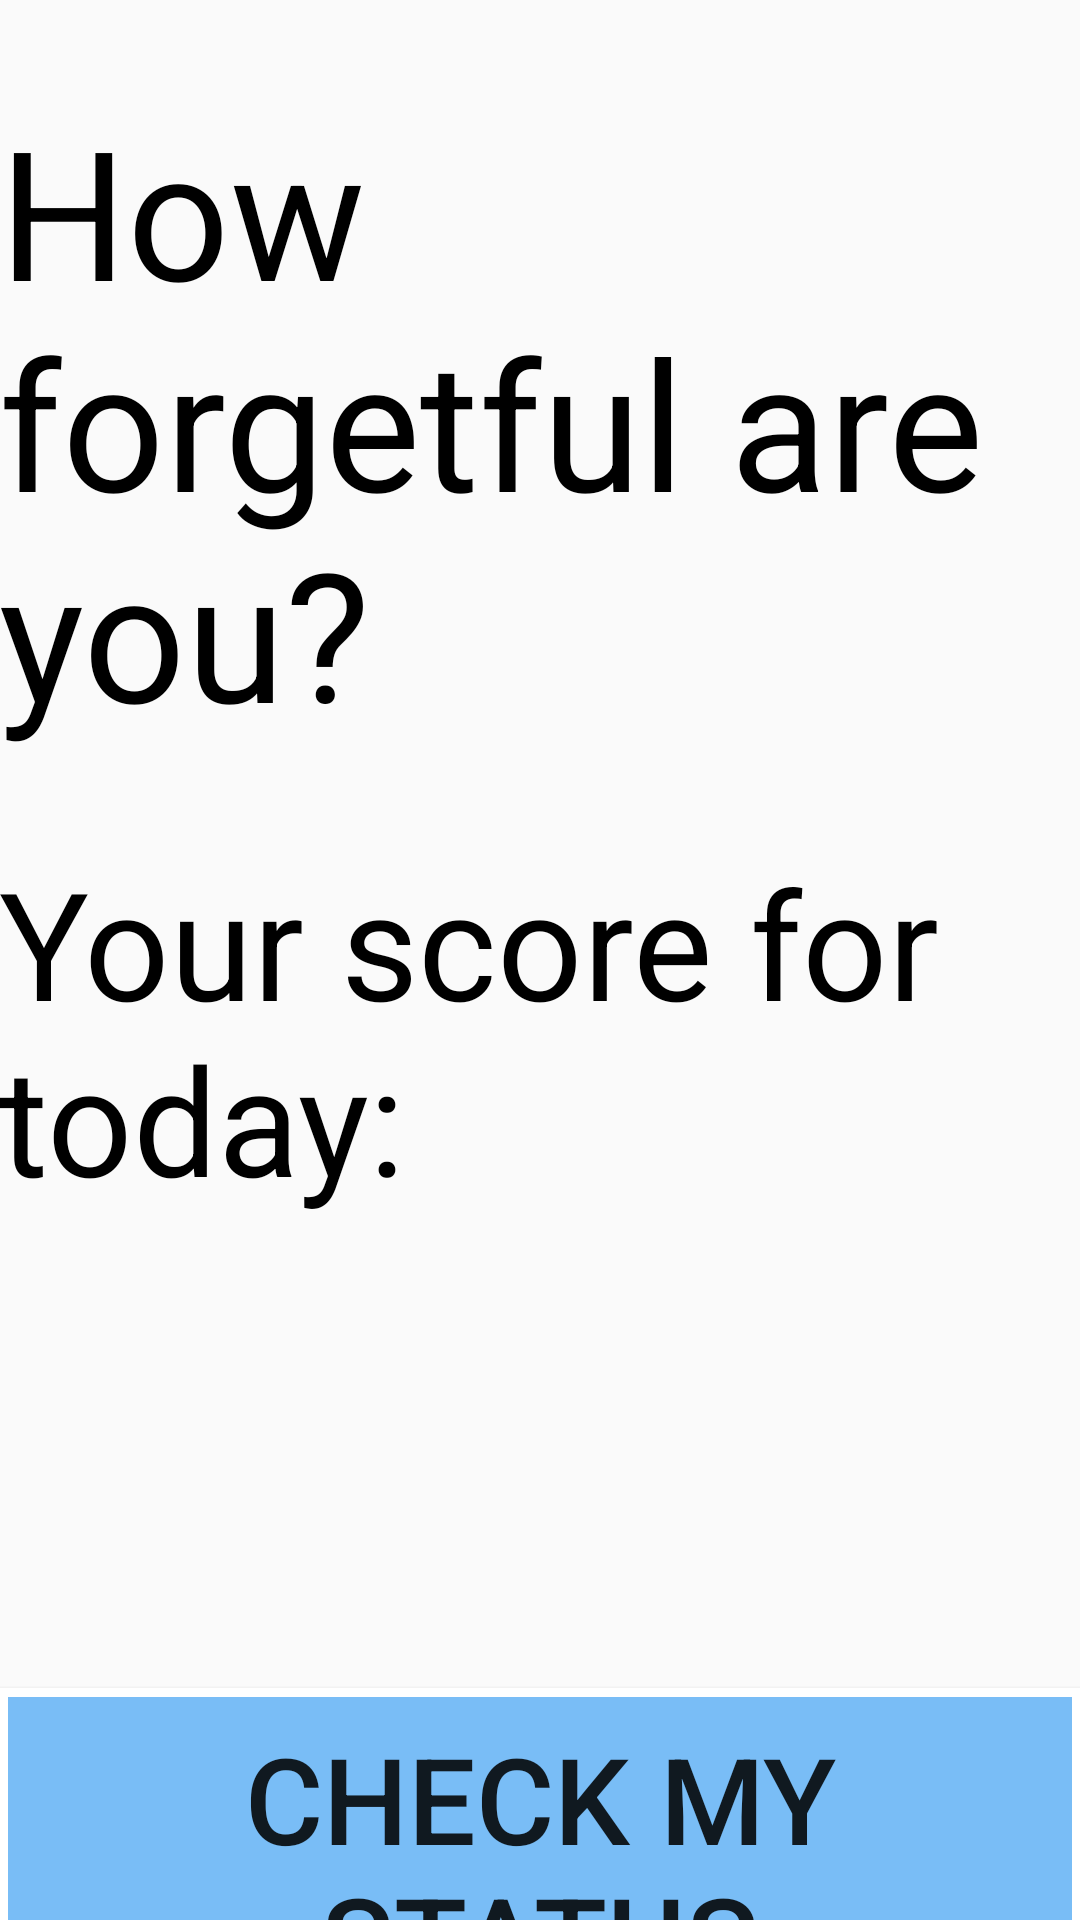

Reconstruct the res/layout file that produces this screen, plus the resources it refers to.
<!-- AndroidManifest.xml: application theme AppTheme -->
<!-- res/layout/activity_score.xml -->
<?xml version="1.0" encoding="utf-8"?>
<RelativeLayout xmlns:android="http://schemas.android.com/apk/res/android"
    xmlns:tools="http://schemas.android.com/tools"
    android:id="@+id/activity_score"
    android:layout_width="match_parent"
    android:layout_height="match_parent"
    android:paddingBottom="@dimen/activity_vertical_margin"
    android:paddingLeft="@dimen/activity_horizontal_margin"
    android:paddingRight="@dimen/activity_horizontal_margin"

    android:paddingTop="@dimen/activity_vertical_margin"
    tools:context="com.example.g.forgetmenot.ScoreActivity">

    <LinearLayout
        android:orientation="vertical"
        android:layout_width="match_parent"
        android:layout_height="match_parent"
        android:layout_alignParentTop="true"
        android:layout_alignParentLeft="true"
        android:layout_alignParentStart="true">

        <TextView
            android:text="How forgetful are you?"
            android:textColor="@color/colorBlack"
            android:layout_width="match_parent"
            android:layout_height="wrap_content"
            android:id="@+id/howWell"
            android:textSize="60dp"
            android:layout_marginTop="30dp"/>

        <TextView
            android:text="Your score for today:"
            android:textColor="@color/colorBlack"
            android:layout_width="match_parent"
            android:layout_height="wrap_content"
            android:id="@+id/scoreMessage"
            android:layout_gravity="center"
            android:textSize="50dp"
            android:layout_marginTop="30dp"/>

        <TextView
            android:text=""
            android:textSize="40dp"
            android:layout_width="match_parent"
            android:layout_height="wrap_content"
            android:id="@+id/displayscore"
            android:layout_marginTop="10dp"/>

        <TextView
            android:text=""
            android:textSize="40dp"
            android:layout_width="match_parent"
            android:layout_height="wrap_content"
            android:id="@+id/message"
            android:layout_marginTop="10dp"/>

        <Button
            android:text="Check my Status"
            android:textSize="40dp"
            android:background="@drawable/special_button"
            android:layout_width="match_parent"
            android:layout_height="100dp"
            android:id="@+id/button"
            android:layout_marginTop="30dp"/>

        <Button
            android:text="See my progress"
            android:textSize="40dp"
            android:background="@drawable/special_button"
            android:layout_width="match_parent"
            android:layout_height="100dp"
            android:id="@+id/button2"
            android:layout_marginTop="10dp"/>


        <com.jjoe64.graphview.GraphView
            android:layout_width="match_parent"
            android:layout_height="match_parent"
            android:id="@+id/graph"
            android:layout_marginTop="0dp"/>


    </LinearLayout>
</RelativeLayout>
<!-- resources referenced by this layout -->
<resources>
  <color name="colorBlack">#000000</color>
  <!-- drawable special_button: vector/xml drawable (drawable, 2009 chars, omitted) -->
  <style name="AppTheme" parent="Theme.AppCompat.Light.NoActionBar">
          
          <item name="colorPrimary">@color/colorPrimary</item>
          <item name="colorPrimaryDark">@color/colorPrimaryDark</item>
          <item name="colorAccent">@color/colorAccent</item>
      </style>
  <color name="colorPrimary">#3F51B5</color>
  <color name="colorPrimaryDark">#303F9F</color>
  <color name="colorAccent">#FF4081</color>
</resources>
